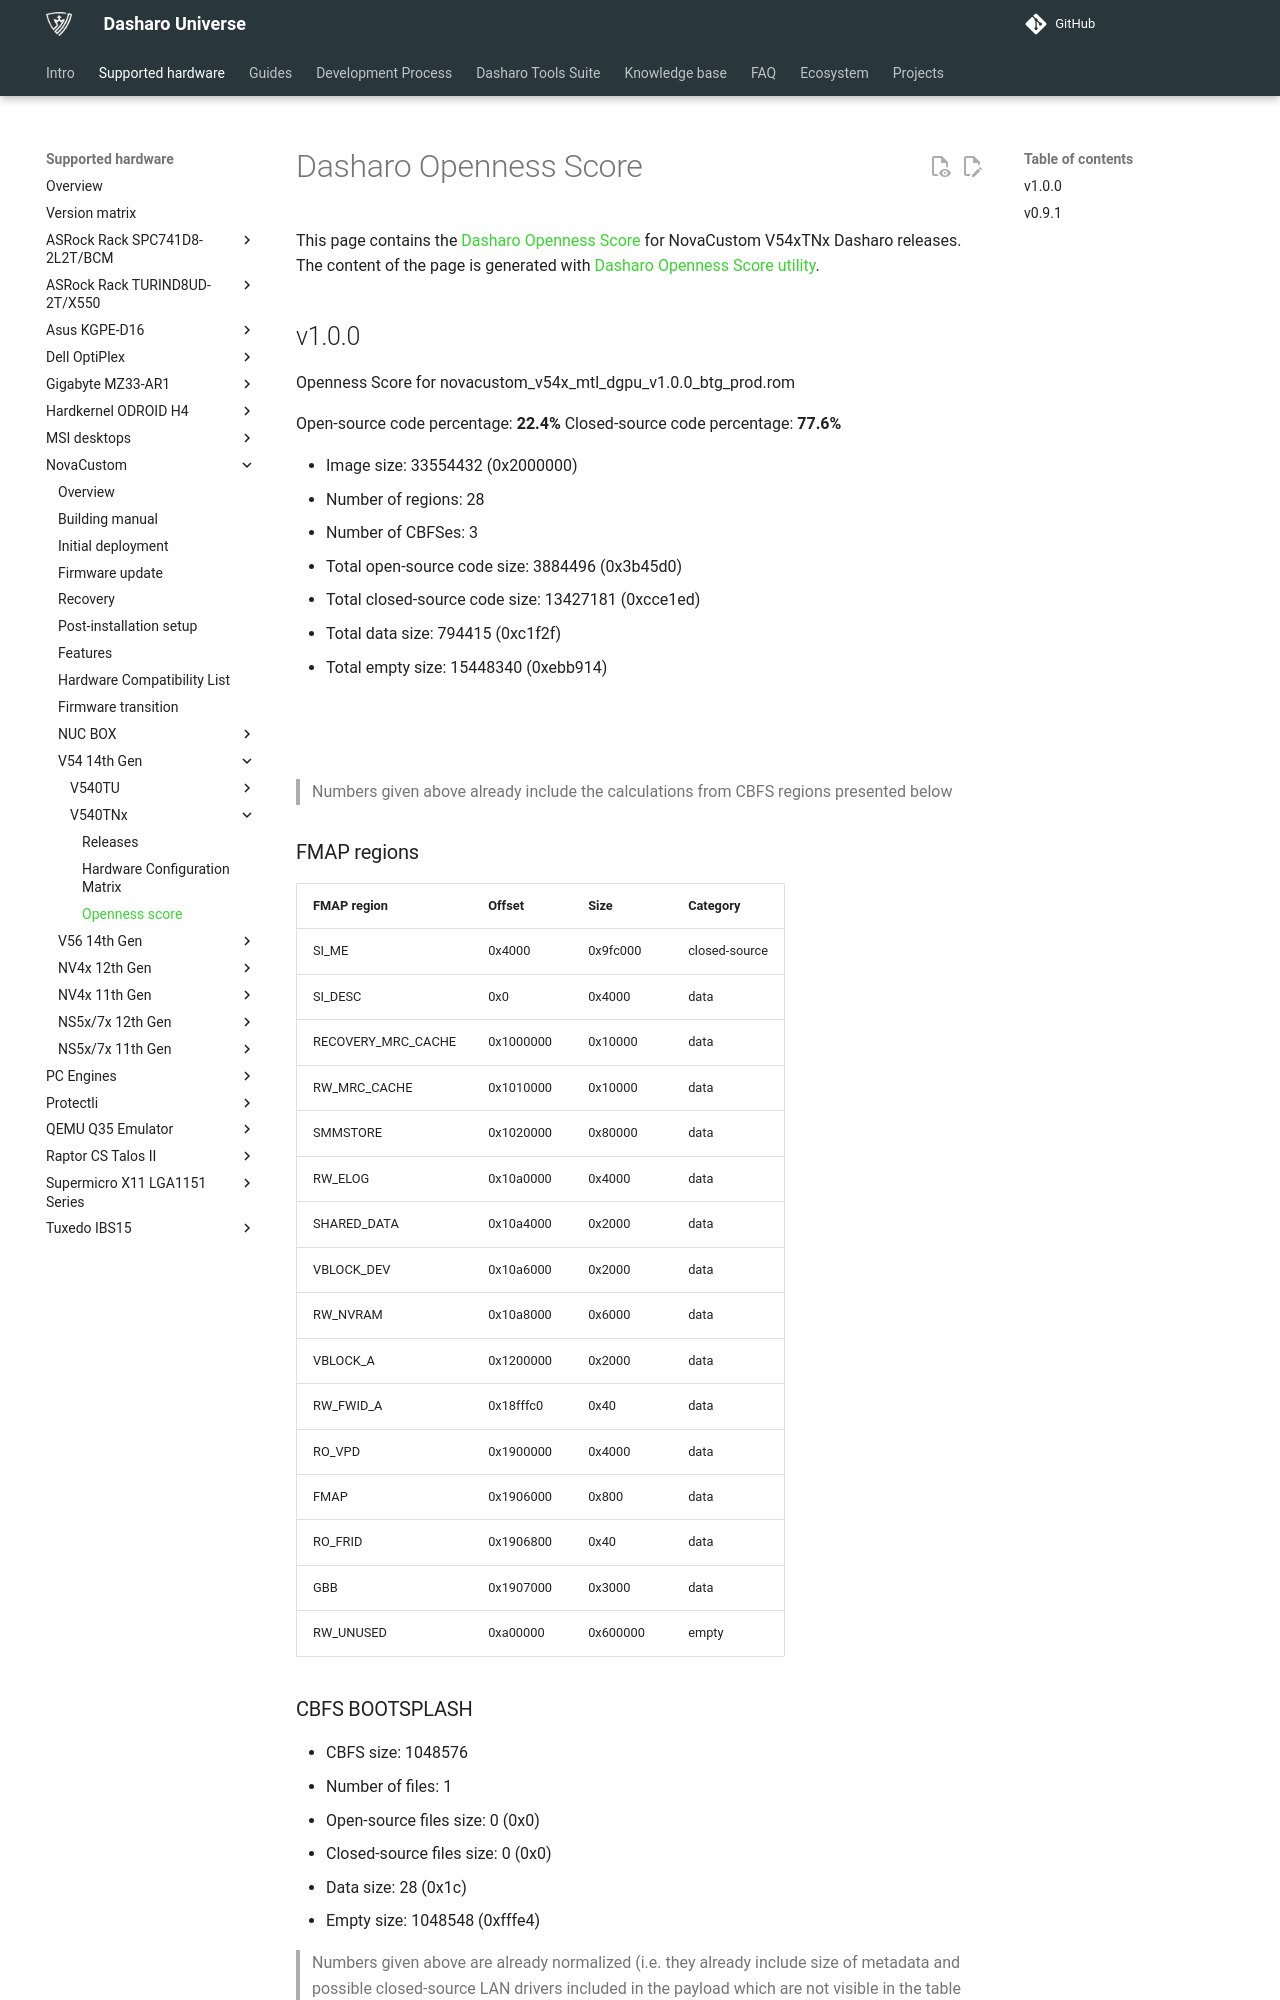

repository: Dasharo/docs · page: variants/novacustom_v540tnx/openness-score/index.html · generator: mkdocs

# Dasharo Openness Score

This page contains the [Dasharo Openness
Score](../../glossary.md#dasharo-openness-score) for NovaCustom V54xTNx Dasharo
releases. The content of the page is generated with [Dasharo Openness Score
utility](https://github.com/Dasharo/Openness-Score).

## v1.0.0

Openness Score for novacustom_v54x_mtl_dgpu_v1.0.0_btg_prod.rom

Open-source code percentage: **22.4%**
Closed-source code percentage: **77.6%**

* Image size: 33554432 (0x2000000)
* Number of regions: 28
* Number of CBFSes: 3
* Total open-source code size: 3884496 (0x3b45d0)
* Total closed-source code size: 13427181 (0xcce1ed)
* Total data size: 794415 (0xc1f2f)
* Total empty size: 15448340 (0xebb914)

![](novacustom_v54x_mtl_dgpu_v1.0.0_btg_prod.rom_openness_chart.png)

![](novacustom_v54x_mtl_dgpu_v1.0.0_btg_prod.rom_openness_chart_full_image.png)

> Numbers given above already include the calculations from CBFS regions
> presented below

### FMAP regions

| FMAP region | Offset | Size | Category |
| ----------- | ------ | ---- | -------- |
| SI_ME | 0x4000 | 0x9fc000 | closed-source |
| SI_DESC | 0x0 | 0x4000 | data |
| RECOVERY_MRC_CACHE | 0x1000000 | 0x10000 | data |
| RW_MRC_CACHE | 0x1010000 | 0x10000 | data |
| SMMSTORE | 0x1020000 | 0x80000 | data |
| RW_ELOG | 0x10a0000 | 0x4000 | data |
| SHARED_DATA | 0x10a4000 | 0x2000 | data |
| VBLOCK_DEV | 0x10a6000 | 0x2000 | data |
| RW_NVRAM | 0x10a8000 | 0x6000 | data |
| VBLOCK_A | 0x1200000 | 0x2000 | data |
| RW_FWID_A | 0x18fffc0 | 0x40 | data |
| RO_VPD | 0x1900000 | 0x4000 | data |
| FMAP | 0x1906000 | 0x800 | data |
| RO_FRID | 0x1906800 | 0x40 | data |
| GBB | 0x1907000 | 0x3000 | data |
| RW_UNUSED | 0xa00000 | 0x600000 | empty |
